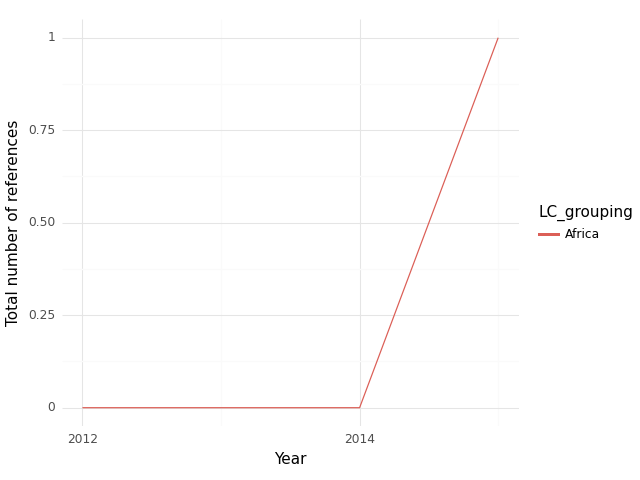

Values plotted in this chart, from the file beside it:
, index, LC_grouping, Year, intersection, climate, health, sum
0, 0, Africa, 2012, 0.0, 1.0, 12.0, 13.0
1, 1, Africa, 2013, 0.0, 0.0, 5.0, 5.0
2, 2, Africa, 2014, 0.0, 0.0, 6.0, 6.0
3, 3, Africa, 2015, 1.0, 2.0, 38.0, 41.0
